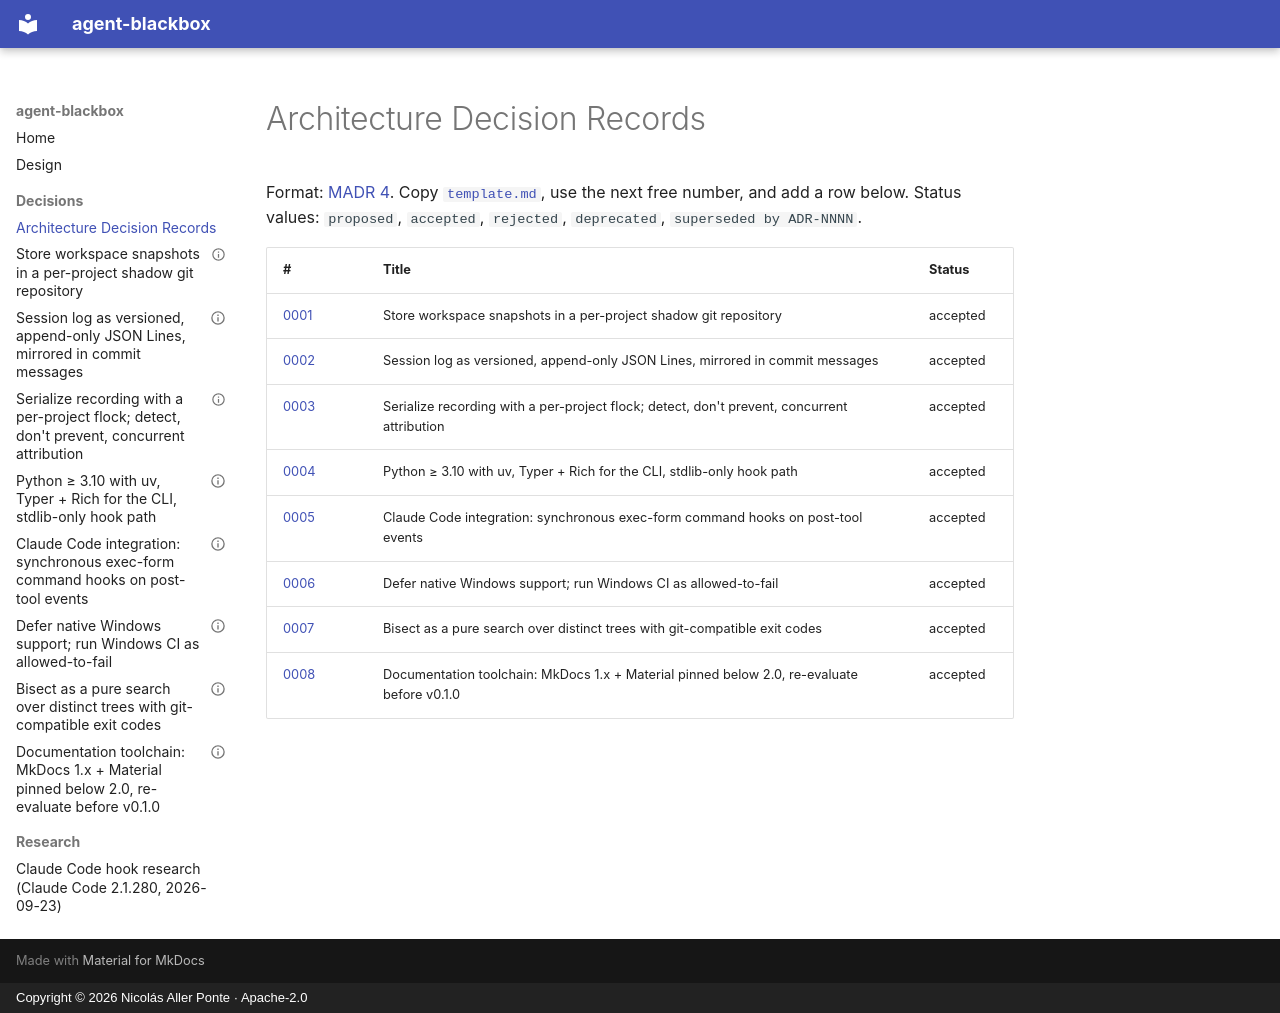

repository: nicolasallerponte/agent-blackbox · page: adr/index.html · generator: mkdocs · copyright: Copyright © 2026 Nicolás Aller Ponte · Apache-2.0

# Architecture Decision Records

Format: [MADR 4](https://adr.github.io/madr/). Copy [`template.md`](template.md),
use the next free number, and add a row below. Status values: `proposed`,
`accepted`, `rejected`, `deprecated`, `superseded by ADR-NNNN`.

| # | Title | Status |
|---|-------|--------|
| [0001](0001-shadow-git-repository.md) | Store workspace snapshots in a per-project shadow git repository | accepted |
| [0002](0002-session-log-format.md) | Session log as versioned, append-only JSON Lines, mirrored in commit messages | accepted |
| [0003](0003-concurrency-and-crash-safety.md) | Serialize recording with a per-project flock; detect, don't prevent, concurrent attribution | accepted |
| [0004](0004-language-and-cli-framework.md) | Python ≥ 3.10 with uv, Typer + Rich for the CLI, stdlib-only hook path | accepted |
| [0005](0005-claude-code-hook-integration.md) | Claude Code integration: synchronous exec-form command hooks on post-tool events | accepted |
| [0006](0006-windows-support.md) | Defer native Windows support; run Windows CI as allowed-to-fail | accepted |
| [0007](0007-bisect-algorithm.md) | Bisect as a pure search over distinct trees with git-compatible exit codes | accepted |
| [0008](0008-documentation-toolchain.md) | Documentation toolchain: MkDocs 1.x + Material pinned below 2.0, re-evaluate before v0.1.0 | accepted |
